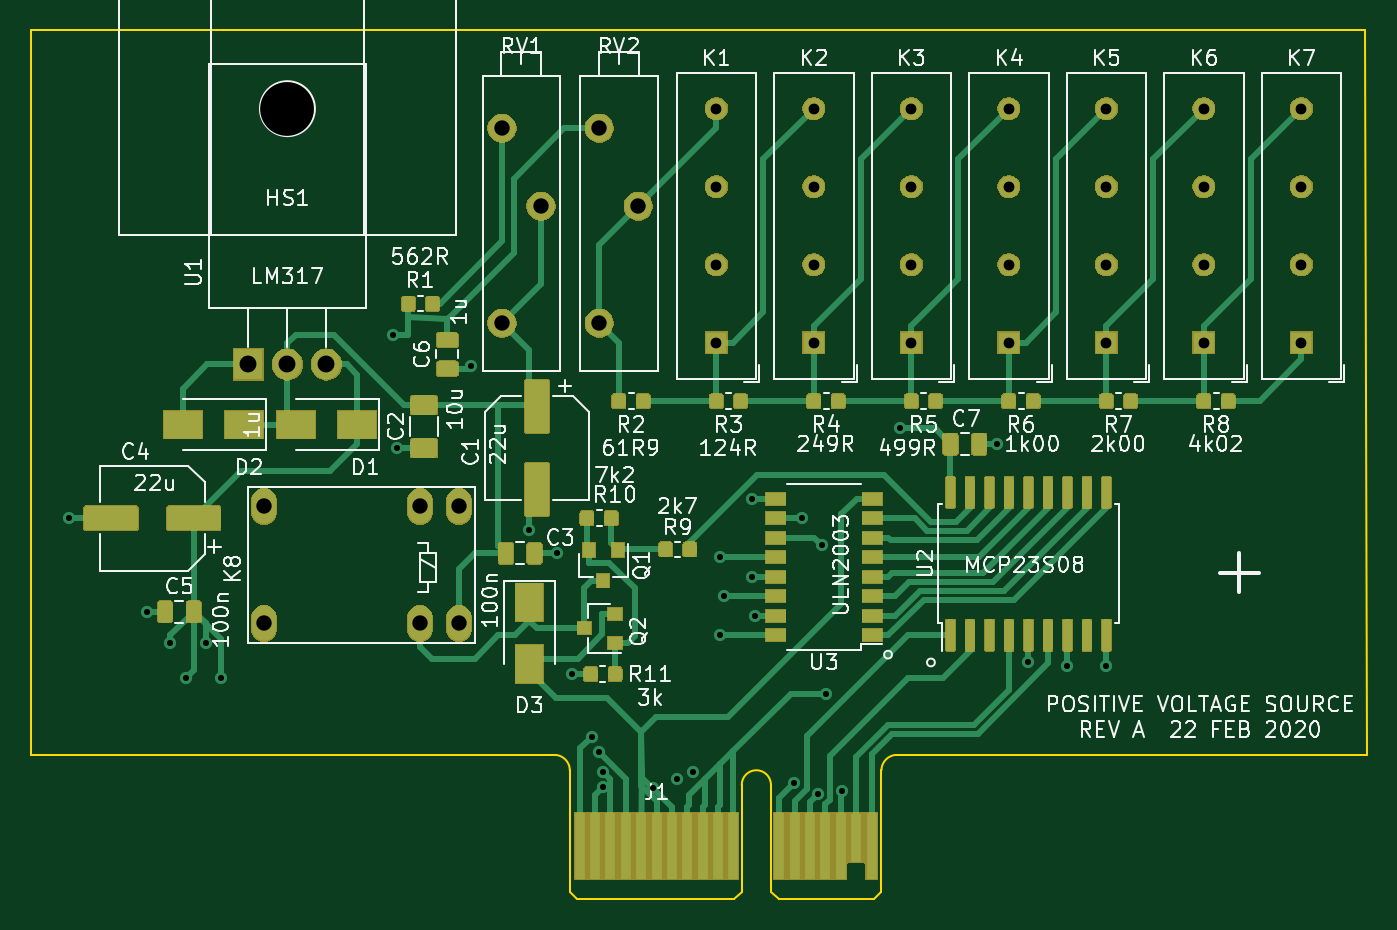
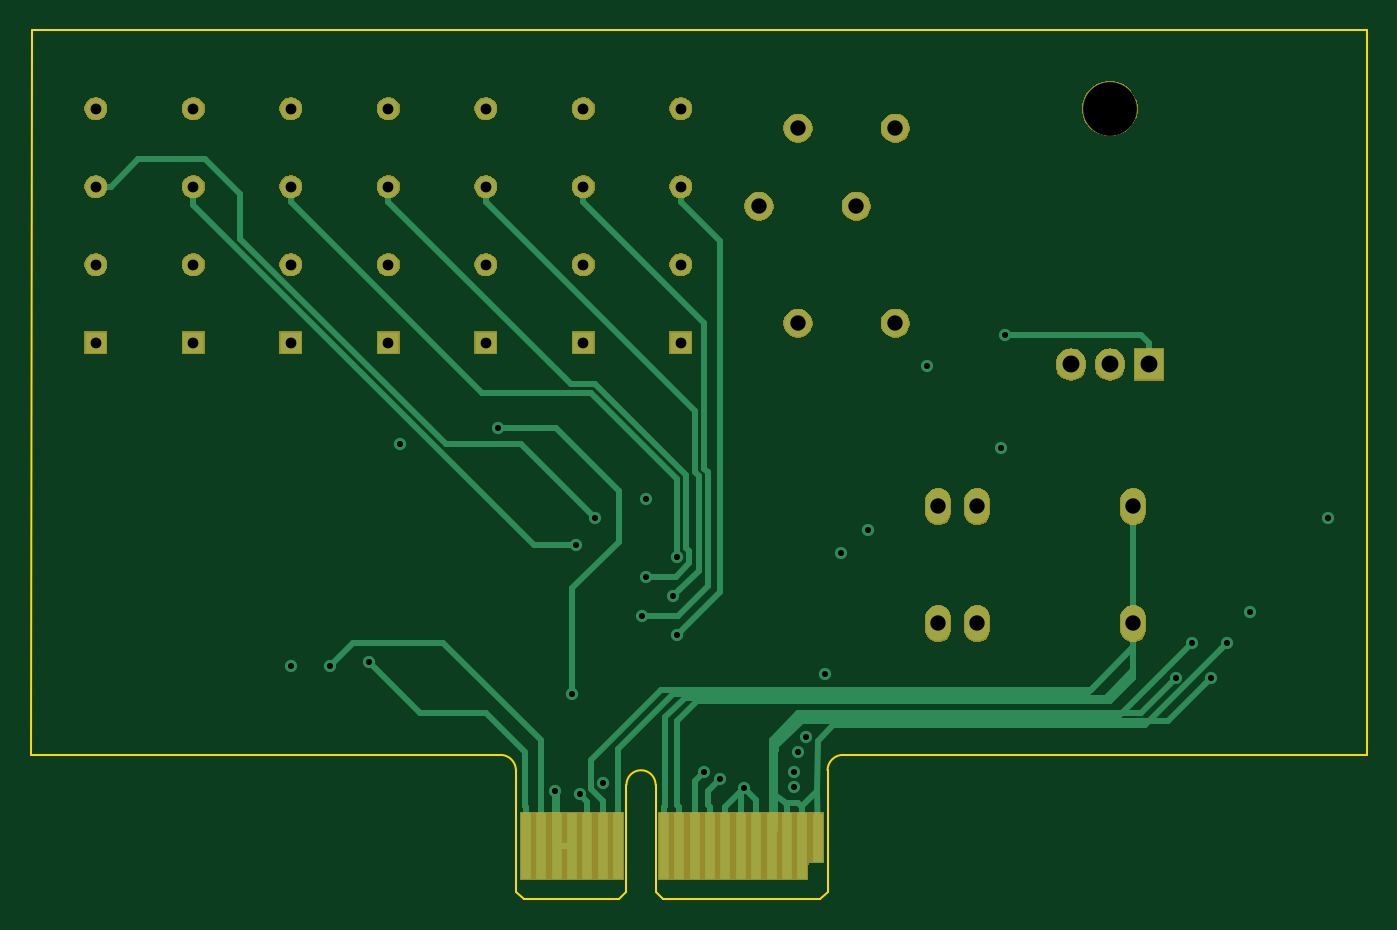
Circuit board: 10 layer files. Board 87.0 x 56.6 mm.
- bottom_copper: voltages-B_Cu.gbr (10927 bytes)
- bottom_mask: voltages-B_Mask.gbr (38374 bytes)
- bottom_silk: voltages-B_SilkS.gbr (505 bytes)
- outline: voltages-Edge_Cuts.gbr (1501 bytes)
- top_copper: voltages-F_Cu.gbr (118804 bytes)
- top_mask: voltages-F_Mask.gbr (95402 bytes)
- top_silk: voltages-F_SilkS.gbr (68333 bytes)
- inner_copper: voltages-In1_Cu.gbr (126604 bytes)
- inner_copper: voltages-In2_Cu.gbr (146044 bytes)
- drill: voltages.drl (1373 bytes)

=== bottom_copper: voltages-B_Cu.gbr (10927 bytes, source omitted) ===
=== bottom_mask: voltages-B_Mask.gbr (38374 bytes, source omitted) ===
=== bottom_silk: voltages-B_SilkS.gbr ===
G04 #@! TF.GenerationSoftware,KiCad,Pcbnew,(5.1.5)-3*
G04 #@! TF.CreationDate,2020-02-22T15:11:55-08:00*
G04 #@! TF.ProjectId,voltages,766f6c74-6167-4657-932e-6b696361645f,rev?*
G04 #@! TF.SameCoordinates,Original*
G04 #@! TF.FileFunction,Legend,Bot*
G04 #@! TF.FilePolarity,Positive*
%FSLAX46Y46*%
G04 Gerber Fmt 4.6, Leading zero omitted, Abs format (unit mm)*
G04 Created by KiCad (PCBNEW (5.1.5)-3) date 2020-02-22 15:11:55*
%MOMM*%
%LPD*%
G04 APERTURE LIST*
G04 APERTURE END LIST*
M02*

=== outline: voltages-Edge_Cuts.gbr ===
G04 #@! TF.GenerationSoftware,KiCad,Pcbnew,(5.1.5)-3*
G04 #@! TF.CreationDate,2020-02-22T15:11:55-08:00*
G04 #@! TF.ProjectId,voltages,766f6c74-6167-4657-932e-6b696361645f,rev?*
G04 #@! TF.SameCoordinates,Original*
G04 #@! TF.FileFunction,Profile,NP*
%FSLAX46Y46*%
G04 Gerber Fmt 4.6, Leading zero omitted, Abs format (unit mm)*
G04 Created by KiCad (PCBNEW (5.1.5)-3) date 2020-02-22 15:11:55*
%MOMM*%
%LPD*%
G04 APERTURE LIST*
%ADD10C,0.100000*%
G04 APERTURE END LIST*
D10*
X150300000Y-84000000D02*
X119700000Y-84000000D01*
X150200000Y-36800000D02*
X150300000Y-84000000D01*
X63300000Y-36800000D02*
X150200000Y-36800000D01*
X63300000Y-84000000D02*
X63300000Y-36800000D01*
X97403491Y-84000006D02*
X63300000Y-84000006D01*
X97403491Y-84000006D02*
G75*
G02X98400000Y-85000000I-3491J-999994D01*
G01*
X118700006Y-84996509D02*
G75*
G02X119700000Y-84000000I999994J-3491D01*
G01*
X109599840Y-85946480D02*
G75*
G02X111499840Y-85946480I950000J0D01*
G01*
X118699840Y-92896480D02*
X118199840Y-93396480D01*
X111499840Y-92896480D02*
X111999840Y-93396480D01*
X109599840Y-92896480D02*
X109099840Y-93396480D01*
X98399840Y-92896480D02*
X98899840Y-93396480D01*
X111999840Y-93396480D02*
X118199840Y-93396480D01*
X118699840Y-84996480D02*
X118699840Y-92896480D01*
X98899840Y-93396480D02*
X109099840Y-93396480D01*
X98399840Y-84996480D02*
X98399840Y-92896480D01*
X111499840Y-85946480D02*
X111499840Y-92896480D01*
X109599840Y-85946480D02*
X109599840Y-92896480D01*
M02*

=== top_copper: voltages-F_Cu.gbr (118804 bytes, source omitted) ===
=== top_mask: voltages-F_Mask.gbr (95402 bytes, source omitted) ===
=== top_silk: voltages-F_SilkS.gbr (68333 bytes, source omitted) ===
=== inner_copper: voltages-In1_Cu.gbr (126604 bytes, source omitted) ===
=== inner_copper: voltages-In2_Cu.gbr (146044 bytes, source omitted) ===
=== drill: voltages.drl ===
M48
; DRILL file {KiCad (5.1.5)-3} date 2/22/2020 3:11:58 PM
; FORMAT={-:-/ absolute / inch / decimal}
; #@! TF.CreationDate,2020-02-22T15:11:58-08:00
; #@! TF.GenerationSoftware,Kicad,Pcbnew,(5.1.5)-3
FMAT,2
INCH
T1C0.0157
T2C0.0276
T3C0.0394
T4C0.0433
T5C0.1260
T6C0.1378
%
G90
G05
T1
X2.59Y-2.7
X2.79Y-2.94
X2.85Y-3.02
X2.89Y-3.11
X2.94Y-3.02
X2.98Y-3.11
X3.42Y-2.23
X3.43Y-2.52
X3.62Y-2.31
X3.77Y-2.73
X3.84Y-2.79
X3.88Y-3.1
X3.93Y-3.26
X3.95Y-3.3
X3.96Y-3.35
X3.96Y-3.39
X4.0871Y-3.3929
X4.15Y-3.37
X4.19Y-3.35
X4.26Y-2.8
X4.26Y-3.0
X4.27Y-2.9
X4.34Y-2.65
X4.34Y-2.85
X4.35Y-2.95
X4.45Y-3.38
X4.47Y-2.7
X4.5096Y-3.4075
X4.52Y-2.77
X4.53Y-3.15
X4.5718Y-3.4
X4.72Y-2.47
X4.97Y-2.51
X5.05Y-3.07
X5.15Y-3.08
X5.25Y-3.08
T2
X4.75Y-1.65
X4.75Y-1.85
X4.75Y-2.05
X4.75Y-2.25
X5.0Y-1.65
X5.0Y-1.85
X5.0Y-2.05
X5.0Y-2.25
X4.25Y-1.65
X4.25Y-1.85
X4.25Y-2.05
X4.25Y-2.25
X5.25Y-1.65
X5.25Y-1.85
X5.25Y-2.05
X5.25Y-2.25
X5.5Y-1.65
X5.5Y-1.85
X5.5Y-2.05
X5.5Y-2.25
X5.75Y-1.65
X5.75Y-1.85
X5.75Y-2.05
X5.75Y-2.25
X4.5Y-1.65
X4.5Y-1.85
X4.5Y-2.05
X4.5Y-2.25
T3
X3.7Y-1.7
X3.7Y-2.2
X3.8Y-1.9
X3.95Y-1.7
X3.95Y-2.2
X4.05Y-1.9
X3.09Y-2.67
X3.09Y-2.97
X3.49Y-2.67
X3.49Y-2.97
X3.59Y-2.67
X3.59Y-2.97
T4
X3.05Y-2.3059
X3.15Y-2.3059
X3.25Y-2.3059
T5
X3.15Y-1.65
T6
X3.15Y-1.65
T0
M30

